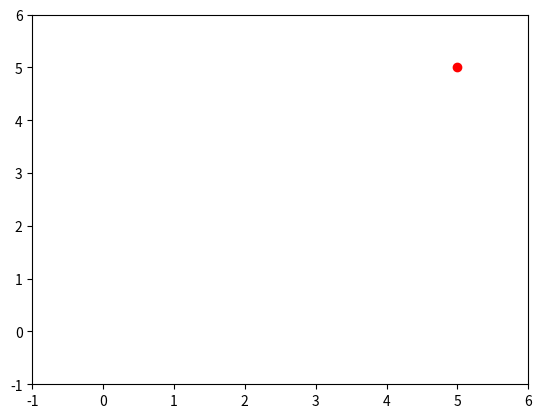

The matplotlib source for this figure:
import matplotlib.pyplot as plt
import matplotlib.animation as animation


def animate_point(points, step_time=0.4, steps_per_segment=10, output='animation.gif'):
    """Animate a dot moving along the provided list of points.

    Parameters
    ----------
    points : list of tuple(float, float)
        Sequence of (x, y) coordinates describing the path.
    step_time : float, optional
        Seconds between each frame of the animation.
    steps_per_segment : int, optional
        How many interpolation steps to insert between consecutive
        points. A higher value results in smoother movement.
    output : str, optional
        Filename for the resulting GIF animation.
    """
    if not points:
        raise ValueError("Points list must not be empty")

    # Interpolate additional points between path coordinates for smoother
    # motion. "steps_per_segment" controls the number of sub-steps between
    # every pair of original points.
    if steps_per_segment > 1:
        expanded = []
        for (x1, y1), (x2, y2) in zip(points, points[1:]):
            for i in range(steps_per_segment):
                t = i / steps_per_segment
                x = x1 + t * (x2 - x1)
                y = y1 + t * (y2 - y1)
                expanded.append((x, y))
        expanded.append(points[-1])
        points = expanded

    xs, ys = zip(*points)
    fig, ax = plt.subplots()
    ax.set_xlim(min(xs) - 1, max(xs) + 1)
    ax.set_ylim(min(ys) - 1, max(ys) + 1)
    dot, = ax.plot([], [], 'ro')

    def init():
        dot.set_data([], [])
        return dot,

    def update(frame):
        x, y = points[frame]
        # set_data expects sequences, so wrap scalars in lists
        dot.set_data([x], [y])
        return dot,

    ani = animation.FuncAnimation(
        fig,
        update,
        frames=len(points),
        init_func=init,
        interval=step_time * 1000,
        blit=True,
        repeat=False,
    )
    if output:
        ani.save(output, writer=animation.PillowWriter(fps=1 / step_time))
    plt.show()


if __name__ == "__main__":
    # Example: a diagonal line from (0,0) to (5,5)
    path = [(x, x) for x in range(6)]
    animate_point(path)
